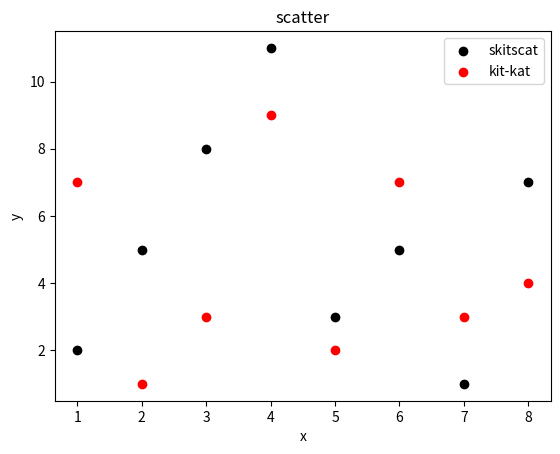

Source code (Python):
from matplotlib import pyplot as plt

x = list(range(1,9))
y1 = [2,5,8,11,3,5,1,7]
y2 = [7,1,3,9,2,7,3,4]

plt.scatter(x,y1,label = 'skitscat', color = 'k')
plt.scatter(x,y2,label = 'kit-kat', color = 'r')

plt.xlabel('x')
plt.ylabel('y')
plt.title('scatter')
plt.legend()
plt.show()
